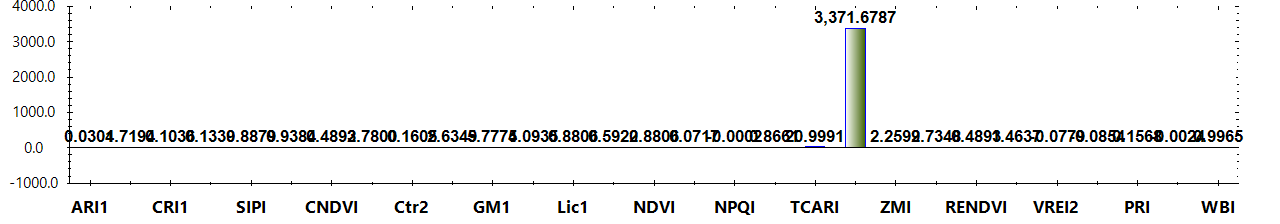

Values plotted in this chart, from the file beside it:
Title, Color, Formula, Category, Notes
ARI1, #FF0000, (1/W550) - (1/W700), Leaf Pigments, The value of this index ranges from 0 to…
ARI2, #FF0000, W800 * ((1/W550) - (1/W700)), Leaf Pigments, The value of this index ranges from 0 to…
CRI1, #FFFF00, (1/W510) - (1/W550), Leaf Pigments, The value of this index ranges from 0 to…
CRI2, #FFFF00, (1/W510) - (1/W700), Leaf Pigments, The value of this index ranges from 0 to…
SIPI, #8B0000, (W800 - W445) / (W800 + W680), Leaf Pigments, The value of this index ranges from 0 to…
FRI, #FFFF00, (1/W410 - 1/W460) * W800, Leaf Pigments, None
CNDVI, #008000, (W750 - W705) / (W750 + W705), Uncategorized, The value of this index ranges from -1 t…
Ctr1, #FF0000, W695 / W420, Uncategorized, Carter (1994)
Ctr2, #FF0000, W695 / W760, Uncategorized, Carter et al. (1996)
G, #008000, W554 / W677, Uncategorized, None
GM1, #FF0000, W750/ W550, Uncategorized, Gitelson & Merzlyak (1997)
GM2, #FF0000, W750/ W700, Uncategorized, Gitelson & Merzlyak (1997)
Lic1, #FF0000, (W800 - W680) / (W800 + W680), Uncategorized, Lichtenthaler et al. (1996)
Lic2, #FF0000, W440 / W690, Uncategorized, Lichtenthaler et al. (1996)
NDVI, #008000, (W800 - W680) / (W800 + W680), Uncategorized, The value of this index ranges from -1 t…
NPCI, #FF0000, (W680 - W430) / (W680 + W430), Uncategorized, Peñuelas et al. (1994)
NPQI, #FFFF00, (W415 - W435) / (W415 + W435), Uncategorized, Barnes et al. (1992)
SRPI, #FFA500, W430 / W680, Uncategorized, Peñuelas et al. (1995)
TCARI, #FF0000, 3 * ((W700- W670) - 0.2 * (W700 - W550) …, Uncategorized, Haboudane et al. (2002)
TVI, #008000, 0.5 * (120 * (W750- W550) - 200 * (W670-…, Uncategorized, Broge and Leblanc (2000)
ZMI, #FF0000, W750 / W710, Uncategorized, Zarco-Tejada et al. (2001)
MRESRI, #008000, (W705 - W445) / (W705 / W455), Narrowband Greenness, The value of this index ranges from 0 to…
RENDVI, #8B0000, (W750 - W705) / (W750 + W705), Narrowband Greenness, The value of this index ranges from -1 t…
VREI1, #8B0000, W740 / W720, Narrowband Greenness, The value of this index ranges from 0 to…
VREI2, #8B0000, (W734 - W747) / (W715 + W726), Narrowband Greenness, The value of this index ranges from 0 to…
VREI3, #8B0000, (W734 - W747) / (W715 + W720), Narrowband Greenness, The value of this index ranges from 0 to…
PRI, #ADFF2F, (W531 - W570) / (W531 + W570), Light Use Efficiency, The value of this index ranges from -1 t…
PSRI, #8B0000, (W680 - W500) / W750, Dry or Senescent Carbon, The value of this index ranges from -1 t…
WBI, #0000FF, (W900 / W970), Canopy Water Content, The common range for green vegetation is…
Layer, Calculation, Value
Layer 1, ARI1, 0.03037
Layer 1, ARI2, 1.719
Layer 1, CRI1, 0.1036
Layer 1, CRI2, 0.1339
Layer 1, SIPI, 0.8879
Layer 1, FRI, 0.9384
Layer 1, CNDVI, 0.4893
Layer 1, Ctr1, 2.78
Layer 1, Ctr2, 0.1605
Layer 1, G, 2.635
Layer 1, GM1, 5.777
Layer 1, GM2, 4.093
Layer 1, Lic1, 0.8806
Layer 1, Lic2, 0.5922
Layer 1, NDVI, 0.8806
Layer 1, NPCI, 0.07174
Layer 1, NPQI, -0.0002115
Layer 1, SRPI, 0.8661
Layer 1, TCARI, 21
Layer 1, TVI, 3372
Layer 1, ZMI, 2.26
Layer 1, MRESRI, 2.735
Layer 1, RENDVI, 0.4893
Layer 1, VREI1, 1.464
Layer 1, VREI2, -0.07791
Layer 1, VREI3, -0.08541
Layer 1, PRI, 0.1568
Layer 1, PSRI, -0.002412
Layer 1, WBI, 0.9965
